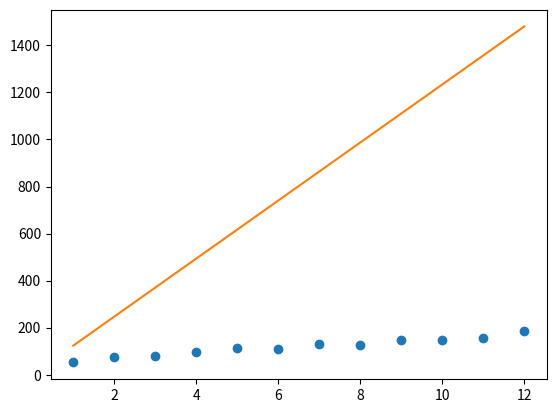

Reproduce this figure in Python.
import matplotlib.pyplot as plt

## Codeacedemie's
#def get_gradient_at_b(x, y, b, m):
#  N = len(x)
#  diff = 0
#  for i in range(N):
#    x_val = x[i]
#    y_val = y[i]
#    diff += (y_val - ((m * x_val) + b))
#  b_gradient = -(2/N) * diff  
#  return b_gradient



#def get_gradient_at_m(x, y, b, m):
#  N = len(x)
#  diff = 0
#  for i in range(N):
#      x_val = x[i]
#      y_val = y[i]
#      diff += x_val * (y_val - ((m * x_val) + b))
#  m_gradient = -(2/N) * diff  
#  return m_gradient

## My solution
def get_gradient_at_b(x, y, m, b):
  diff = sum([y[i] - (m*x[i]+b) for i in range(len(y))])
  b_gradient = diff * (-2/len(x))
  return b_gradient

def get_gradient_at_m(x, y, m, b):
  diff = sum([x[i]*(y[i] - (m*x[i]+b)) for i in range(len(y))])
  m_gradient = diff * (-2/len(x))
  return m_gradient

#Your step_gradient function here
def step_gradient(b_current, m_current, x, y, learning_rate):
  b_gradient = get_gradient_at_b(x, y, b_current, m_current)
  m_gradient = get_gradient_at_m(x, y, b_current, m_current)
  b = b_current - (learning_rate * b_gradient)
  m = m_current - (learning_rate * m_gradient)
  return [b, m]
  
#Your gradient_descent function here:  

months = [1, 2, 3, 4, 5, 6, 7, 8, 9, 10, 11, 12]
revenue = [52, 74, 79, 95, 115, 110, 129, 126, 147, 146, 156, 184]

def gradient_descent(x, y, learning_rate, num_iterations):
  b, m = 0, 0
  for n in range(num_iterations):
      b, m = step_gradient(b, m, x, y, learning_rate)
  return b, m

#Uncomment the line below to run your gradient_descent function
b, m = gradient_descent(months, revenue, 0.001, 1000)

#Uncomment the lines below to see the line you've settled upon!
y = [m*x + b for x in months]

plt.plot(months, revenue, "o")
plt.plot(months, y)

plt.show()
